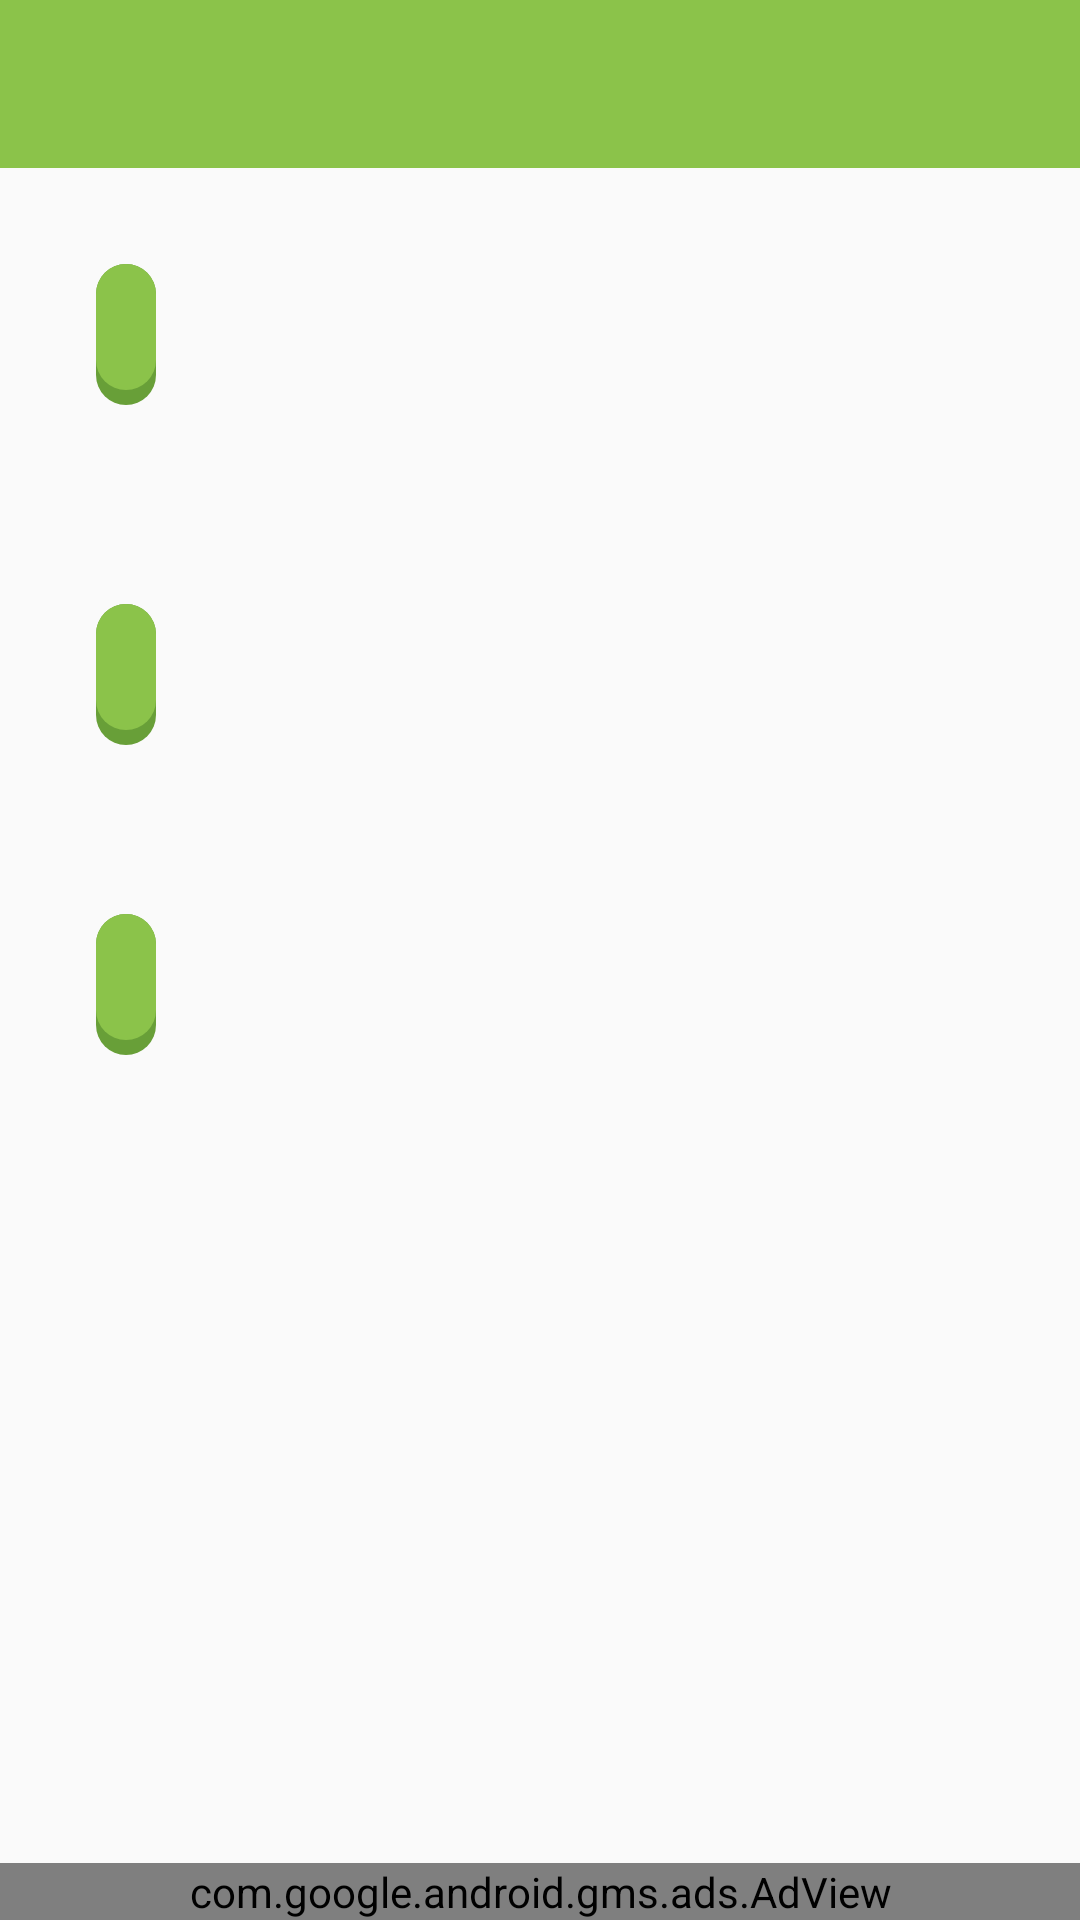

The Android layout XML behind this screen, and the referenced resources:
<!-- AndroidManifest.xml: application theme AppTheme -->
<!-- res/layout/activity_second.xml -->
<?xml version="1.0" encoding="utf-8"?>
<RelativeLayout xmlns:android="http://schemas.android.com/apk/res/android"
    xmlns:tools="http://schemas.android.com/tools"
    xmlns:app="http://schemas.android.com/apk/res-auto"
    xmlns:ads="http://schemas.android.com/apk/res-auto"
    android:id="@+id/activity_second"
    android:layout_width="match_parent"
    android:layout_height="match_parent"
    tools:context="com.pendidikan.belajartenses.SecondActivity"
    android:orientation="vertical">


    <android.support.v7.widget.Toolbar
        android:id="@+id/toolbar1"
        android:layout_width="match_parent"
        android:layout_height="wrap_content"
        android:background="@color/colorPrimary"
        app:theme="@style/ThemeOverlay.AppCompat.Dark.ActionBar"/>


        <ScrollView
            android:layout_width="match_parent"
            android:layout_height="wrap_content"
            android:layout_below="@+id/toolbar1">

            <LinearLayout
                android:layout_width="match_parent"
                android:layout_height="wrap_content"
                android:orientation="vertical"
                android:padding="16dp">


                <TextView
                    android:id="@+id/textView1"
                    android:layout_width="wrap_content"
                    android:layout_height="wrap_content"
                    android:layout_marginEnd="@dimen/activity_vertical_margin"
                    android:layout_marginLeft="@dimen/activity_horizontal_margin"
                    android:layout_marginRight="@dimen/activity_horizontal_margin"
                    android:layout_marginStart="@dimen/activity_vertical_margin"
                    android:layout_marginTop="@dimen/activity_vertical_margin"
                    android:textSize="20sp"
                    android:textStyle="bold"
                    android:textColor="@android:color/white"
                    android:background="@drawable/bg_card1"/>

                <TextView
                    android:id="@+id/textView2"
                    android:layout_width="wrap_content"
                    android:layout_height="wrap_content"
                    android:layout_marginEnd="@dimen/activity_vertical_margin"
                    android:layout_marginLeft="@dimen/activity_horizontal_margin"
                    android:layout_marginRight="@dimen/activity_horizontal_margin"
                    android:layout_marginStart="@dimen/activity_vertical_margin"
                    android:layout_marginTop="@dimen/activity_vertical_margin"
                    android:layout_marginBottom="10dp"
                    android:lineSpacingExtra="@dimen/spacelineoftext"
                    android:textSize="18sp"/>


                <TextView
                    android:id="@+id/textView3"
                    android:layout_width="wrap_content"
                    android:layout_height="wrap_content"
                    android:layout_marginEnd="@dimen/activity_vertical_margin"
                    android:layout_marginLeft="@dimen/activity_horizontal_margin"
                    android:layout_marginRight="@dimen/activity_horizontal_margin"
                    android:layout_marginStart="@dimen/activity_vertical_margin"
                    android:layout_marginTop="@dimen/activity_vertical_margin"
                    android:textSize="20sp"
                    android:textStyle="bold"
                    android:textColor="@android:color/white"
                    android:background="@drawable/bg_card1"/>

                <TextView
                    android:id="@+id/textView4"
                    android:layout_width="wrap_content"
                    android:layout_height="wrap_content"
                    android:layout_marginEnd="@dimen/activity_vertical_margin"
                    android:layout_marginLeft="@dimen/activity_horizontal_margin"
                    android:layout_marginRight="@dimen/activity_horizontal_margin"
                    android:layout_marginStart="@dimen/activity_vertical_margin"
                    android:layout_marginTop="@dimen/activity_vertical_margin"
                    android:lineSpacingExtra="@dimen/spacelineoftext"
                    android:textSize="18sp"/>

                <TextView
                    android:id="@+id/textView5"
                    android:layout_width="wrap_content"
                    android:layout_height="wrap_content"
                    android:layout_marginEnd="@dimen/activity_vertical_margin"
                    android:layout_marginLeft="@dimen/activity_horizontal_margin"
                    android:layout_marginRight="@dimen/activity_horizontal_margin"
                    android:layout_marginStart="@dimen/activity_vertical_margin"
                    android:layout_marginTop="@dimen/activity_vertical_margin"
                    android:textSize="20sp"
                    android:textStyle="bold"
                    android:textColor="@android:color/white"
                    android:background="@drawable/bg_card1"/>

                <TextView
                    android:id="@+id/textView6"
                    android:layout_width="wrap_content"
                    android:layout_height="wrap_content"
                    android:layout_marginEnd="@dimen/activity_vertical_margin"
                    android:layout_marginLeft="@dimen/activity_horizontal_margin"
                    android:layout_marginRight="@dimen/activity_horizontal_margin"
                    android:layout_marginStart="@dimen/activity_vertical_margin"
                    android:layout_marginTop="@dimen/activity_vertical_margin"
                    android:lineSpacingExtra="@dimen/spacelineoftext"
                    android:layout_marginBottom="20dp"
                    android:textSize="18sp"/>

            </LinearLayout>
        </ScrollView>


    <com.google.android.gms.ads.AdView
        android:id="@+id/adView"
        android:layout_width="match_parent"
        android:layout_height="wrap_content"
        android:layout_alignParentBottom="true"
        android:layout_centerHorizontal="true"
        ads:adSize="SMART_BANNER"
        ads:adUnitId="@string/banner_ad_unit_id">

    </com.google.android.gms.ads.AdView>

</RelativeLayout>
<!-- resources referenced by this layout -->
<resources>
  <color name="colorPrimary">#8bc34a</color>
  <dimen name="activity_horizontal_margin">16dp</dimen>
  <dimen name="activity_vertical_margin">16dp</dimen>
  <dimen name="spacelineoftext">6dp</dimen>
  <!-- drawable bg_card1 (drawable) -->
  <?xml version="1.0" encoding="utf-8"?>
  <layer-list xmlns:android="http://schemas.android.com/apk/res/android">
  
  
      <item>
          <shape android:shape="rectangle">
              <corners android:radius="10dp"/>
              <solid android:color="@color/colorPrimaryDark"/>
          </shape>
      </item>
  
  <item android:bottom="5dp">
  <shape android:shape="rectangle">
      <solid android:color="@color/colorPrimary"/>
      <corners android:radius="10dp"/>
      <padding
          android:bottom="10dp"
          android:left="10dp"
          android:right="10dp"
          android:top="10dp"/>
  
  
  </shape>
  </item>
  
  
      </layer-list>
  <string name="banner_ad_unit_id">ca-app-pub-9743149052532225/9422810755</string>
  <style name="AppTheme" parent="Theme.AppCompat.Light.NoActionBar">
          
          <item name="colorPrimary">@color/colorPrimary</item>
          <item name="colorPrimaryDark">@color/colorPrimaryDark</item>
          <item name="colorAccent">@color/colorAccent</item>
      </style>
  <color name="colorPrimaryDark">#689f38</color>
  <color name="colorAccent">#0d47a1</color>
</resources>
